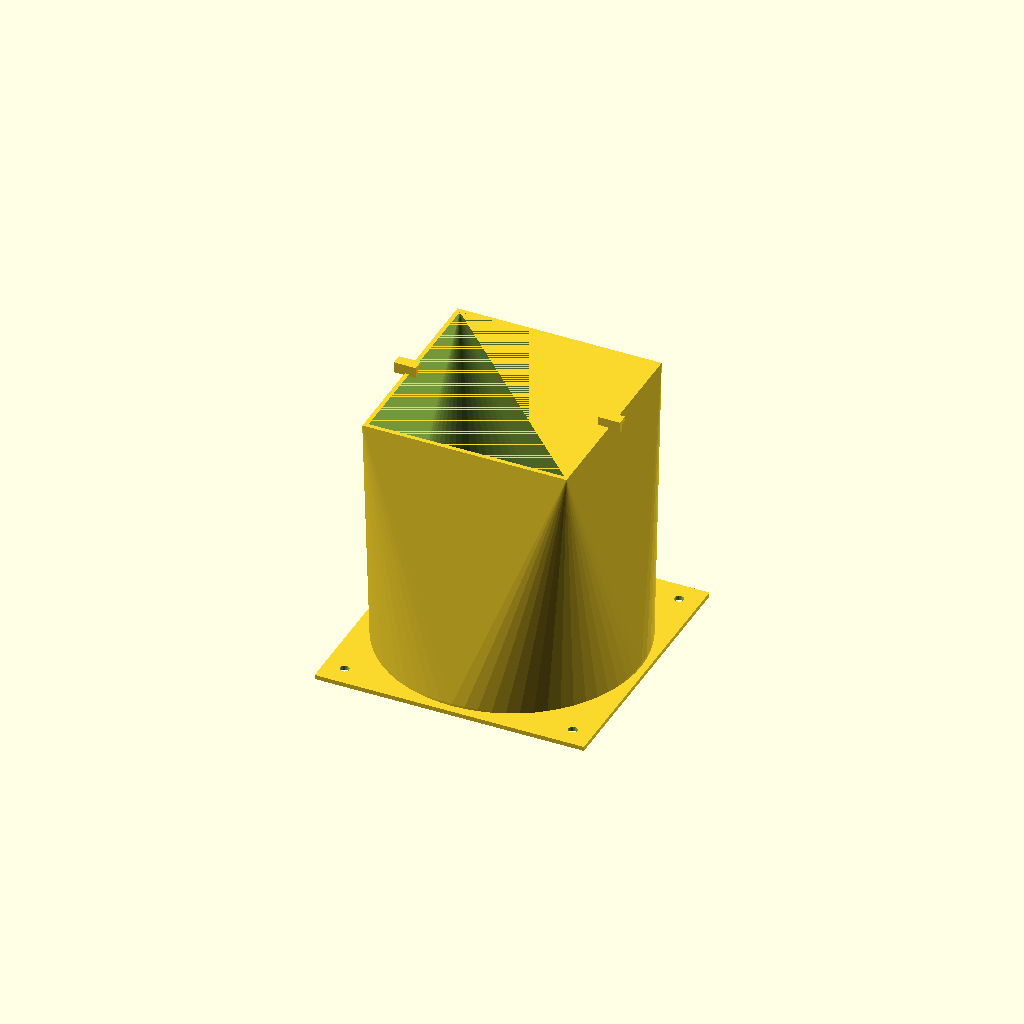
Cell 1 — every parameter at its default value.
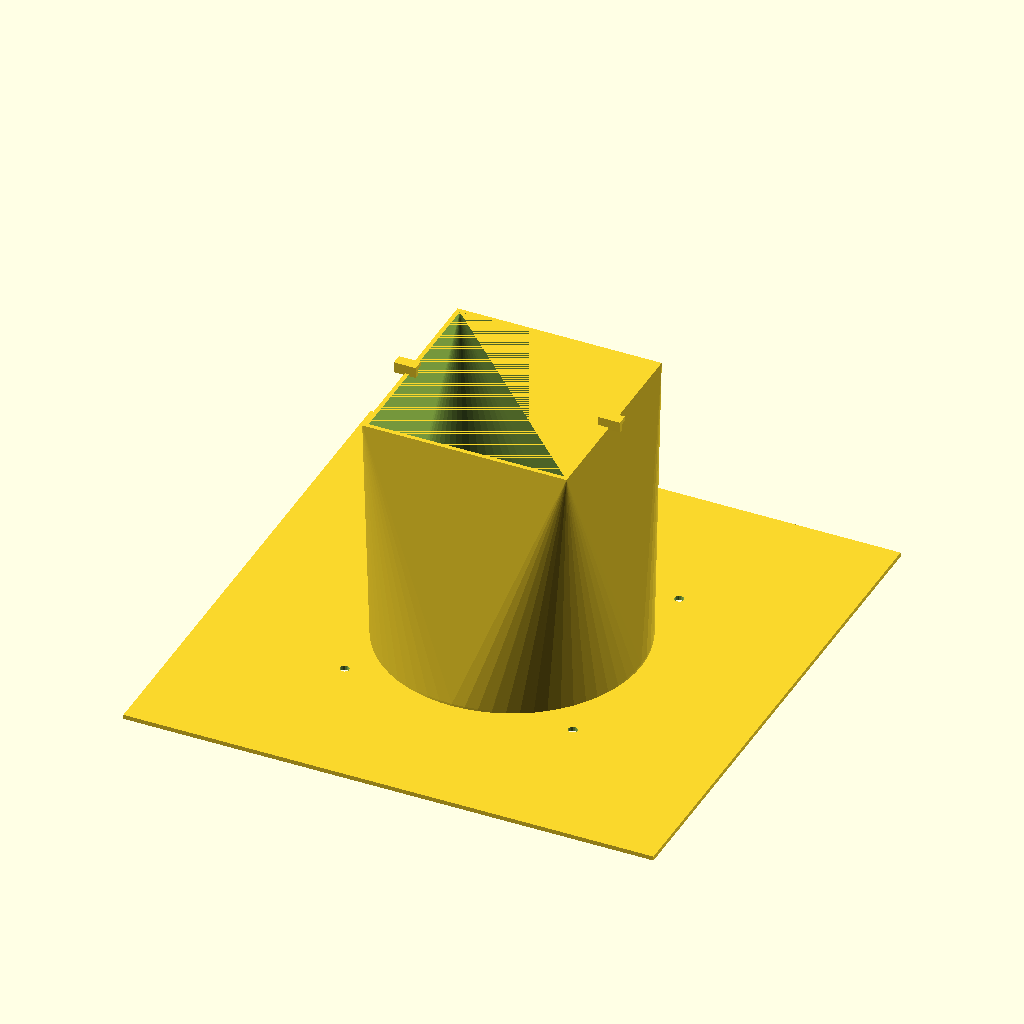
Cell 2: the same model with fan_size = 240.
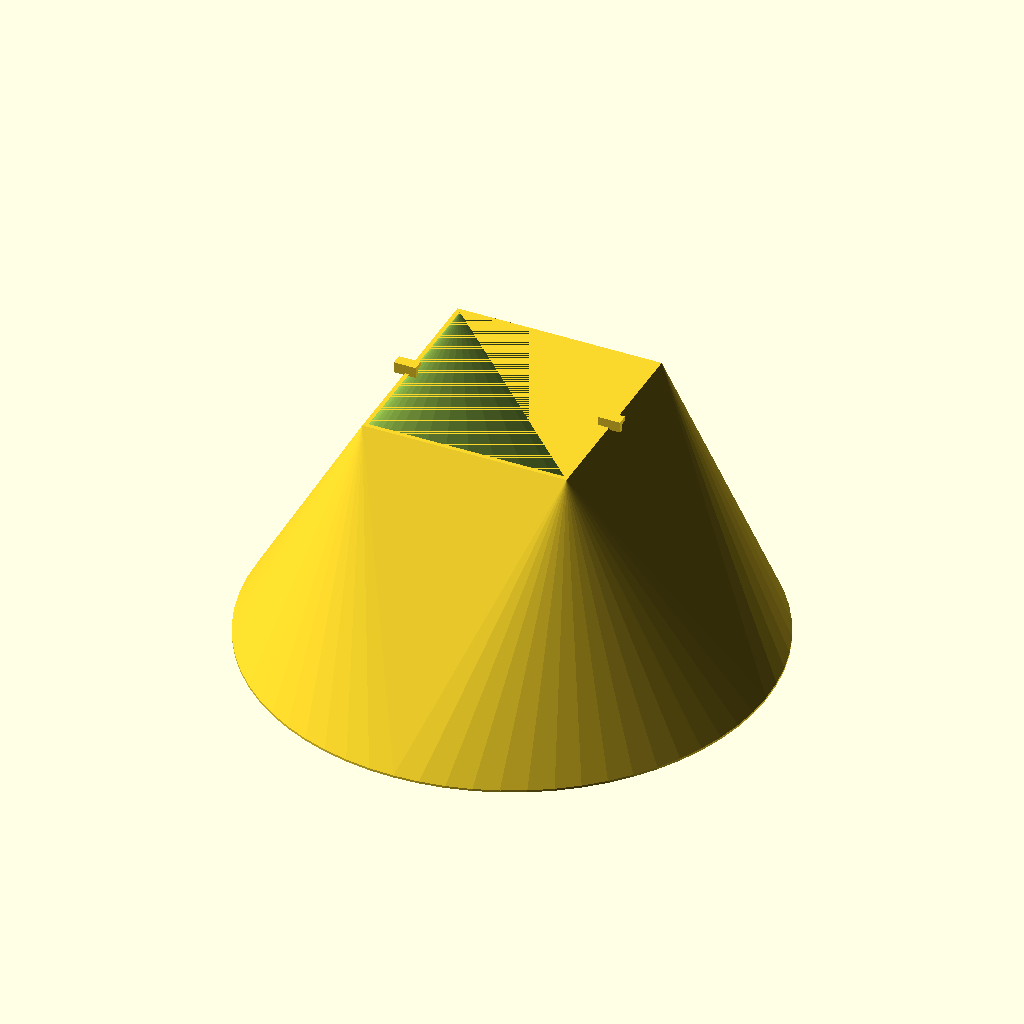
Cell 3: fan_aperture_d = 230 (everything else at default).
All cells are drawn from one camera (rotation 55°, 0°, 25°, orthographic, colour scheme Cornfield), so only the parameter changes between them.
Source of the model, src/IskanderHearth/enclosures/fan_duct_v1.scad:
// =============================================================================
// ISKANDER HEARTH — Fan Duct v1
// File: fan_duct_v1.scad
// =============================================================================
// License : CERN Open Hardware Licence v2 – Strongly Reciprocal (CERN-OHL-S)
// Phase   : 7 — Thermal & Acoustic Validation
//
// A parametric airflow duct that mounts to a standard 120mm fan using the
// 105mm screw hole pattern and channels airflow toward the motherboard zone.
//
// TWO VARIANTS (set duct_type below):
//   "intake"  — Top-panel intake duct. Directs fan-driven air downward into
//               the MB area, increasing CPU cooler effectiveness. Flares from
//               the 115mm fan aperture to a 90×90mm square outlet at MB level.
//
//   "exhaust" — Rear-panel exhaust collector. Sweeps hot GPU exhaust air from
//               the GPU zone into the 120mm exhaust fan aperture, reducing
//               recirculation and improving exhaust efficiency.
//
// PRINT CONSTRAINTS (all variants):
//   - Zero supports required. All overhangs ≤ 45° from vertical.
//   - Walls ≥ 2mm throughout for structural rigidity.
//   - Snap clips engage the chassis inner-wall fan mount lip.
//
// TARGET FAN: Noctua NF-A12x25 PWM (P7-001)
//   120mm, 105mm screw spacing, 25mm depth
//   Max flow: 102.1 m³/h at 2000 RPM
//
// PRINT SETTINGS:
//   Material: PETG (heat-resistant, ≤ 80°C chassis temps)
//   Layer:    0.2mm | Perimeters: 3 | Infill: 20% gyroid
//   Orientation: Print duct standing upright (longest dimension vertical)
// =============================================================================


// =============================================================================
// SECTION 1 — PARAMETERS
// =============================================================================

duct_type           = "intake";  // "intake" or "exhaust"  <-- CHANGE ME

// --- Fan mount geometry (Noctua NF-A12x25 / standard 120mm) ---
fan_size            = 120;       // [mm] Fan frame outer dimension
fan_aperture_d      = 115;       // [mm] Clear airflow aperture diameter
fan_screw_spacing   = 105;       // [mm] Screw hole centre-to-centre (square pattern)
fan_screw_d         = 4.2;       // [mm] M4 clearance hole (standard fan screw)
fan_mount_depth     = 25;        // [mm] Fan body depth (NF-A12x25)

// --- Duct body ---
duct_wall_t         = 2.0;       // [mm] Duct wall thickness (min for structural integrity)
duct_length         = 120;       // [mm] Duct axial length (fan face to outlet)
                                  //      Intake: from top panel down toward MB
                                  //      Exhaust: from GPU zone to rear panel fan

// --- Intake duct outlet (square, aimed at MB) ---
outlet_w            = 90;        // [mm] Square outlet width (covers CPU cooler footprint)
outlet_h            = 90;        // [mm] Square outlet height

// --- Snap clip geometry (engages chassis inner-wall lip) ---
clip_w              = 10;        // [mm] Clip tab width
clip_t              = 2.0;       // [mm] Clip tab thickness
clip_h              = 5;         // [mm] Clip hook height (catches wall edge)
clip_gap            = 0.4;       // [mm] Clearance gap for clip engagement

// --- Fit tolerance ---
fit_tolerance       = 0.3;       // [mm] Press-fit for chassis slot interface


// =============================================================================
// SECTION 2 — DERIVED DIMENSIONS
// =============================================================================

fan_mount_half      = fan_size / 2;
screw_half          = fan_screw_spacing / 2;

// Transition from circular inlet (fan) to square outlet (MB area)
// Inlet inner radius = fan_aperture_d/2 at Z=0
// Outlet corner half-size = outlet_w/2, outlet_h/2 at Z=duct_length
inlet_r             = fan_aperture_d / 2;
outlet_half_w       = outlet_w / 2;
outlet_half_h       = outlet_h / 2;


// =============================================================================
// SECTION 3 — HELPER MODULES
// =============================================================================

// Fan mounting flange — flat plate with 4× M4 screw holes + central aperture
module fan_flange(t = duct_wall_t) {
    difference() {
        // Flange plate (slightly wider than fan frame for mounting overlap)
        cube([fan_size + 4, fan_size + 4, t], center = true);

        // Central airflow aperture
        cylinder(d = fan_aperture_d + fit_tolerance, h = t + 0.2, $fn = 64, center = true);

        // 4× M4 screw holes (fan mount pattern: 105mm square)
        for (sx = [-screw_half, screw_half]) {
            for (sy = [-screw_half, screw_half]) {
                translate([sx, sy, 0])
                cylinder(d = fan_screw_d, h = t + 0.2, $fn = 16, center = true);
            }
        }
    }
}

// Snap clip tab — hooks onto inner chassis wall lip
// Place at 4 positions around the duct perimeter
module snap_clip() {
    union() {
        // Clip arm
        cube([clip_w, clip_t, clip_h]);
        // Hook at the end
        translate([0, clip_t, clip_h - clip_t])
        cube([clip_w, clip_t * 1.5, clip_t]);
    }
}


// =============================================================================
// SECTION 4 — DUCT BODIES
// =============================================================================

module intake_duct() {
    // Intake duct: circular inlet at top (fan face) → square outlet at bottom (MB level)
    // No supports needed: walls lean inward ≤ 45° in all cross-sections.
    //
    // Built as a difference: outer shell minus inner air channel
    // Both transition from circle→square using hull() at intermediate stations.

    // Number of hull stations for smooth transition
    n_stations = 8;

    difference() {
        // ── Outer shell ───────────────────────────────────────────────────────
        hull() {
            // Top: circle matching fan aperture + wall thickness
            translate([0, 0, 0])
            cylinder(d = fan_aperture_d + duct_wall_t * 2, h = 1, $fn = 64);

            // Bottom: square matching outlet + wall thickness
            translate([
                -(outlet_half_w + duct_wall_t),
                -(outlet_half_h + duct_wall_t),
                duct_length
            ])
            cube([
                outlet_w + duct_wall_t * 2,
                outlet_h + duct_wall_t * 2,
                1
            ]);
        }

        // ── Inner air channel ─────────────────────────────────────────────────
        translate([0, 0, -0.1])
        hull() {
            cylinder(d = fan_aperture_d, h = 1, $fn = 64);
            translate([-outlet_half_w, -outlet_half_h, duct_length + 0.1])
            cube([outlet_w, outlet_h, 1]);
        }
    }

    // Fan flange at top
    translate([0, 0, -duct_wall_t])
    fan_flange(t = duct_wall_t);

    // Snap clips: 4× positioned at duct_length end (chassis inner wall engagement)
    clip_positions = [
        [ outlet_half_w + duct_wall_t - clip_w/2,  0,               duct_length],
        [-(outlet_half_w + duct_wall_t),             0,               duct_length],
        [ 0,  outlet_half_h + duct_wall_t - clip_w/2,  duct_length],
        [ 0, -(outlet_half_h + duct_wall_t),             duct_length],
    ];
    // Simplified: two clips on ±X faces
    for (sx = [-1, 1]) {
        translate([sx * (outlet_half_w + duct_wall_t) - clip_w/2, -clip_w/2, duct_length])
        snap_clip();
    }
}


module exhaust_duct() {
    // Exhaust collector: sweeps GPU zone hot air toward rear exhaust fan.
    // Square inlet at GPU zone side → circular fan flange at rear.
    // Geometry mirrors intake_duct() in reverse.

    // GPU zone inlet approximate size: 160×120mm (GPU exhaust column)
    gpu_inlet_w     = 160;
    gpu_inlet_h     = 120;
    gpu_inlet_half_w = gpu_inlet_w / 2;
    gpu_inlet_half_h = gpu_inlet_h / 2;

    difference() {
        hull() {
            // Rear end: circle for fan flange
            translate([0, 0, 0])
            cylinder(d = fan_aperture_d + duct_wall_t * 2, h = 1, $fn = 64);

            // Front end: rectangle for GPU exhaust inlet
            translate([
                -(gpu_inlet_half_w + duct_wall_t),
                -(gpu_inlet_half_h + duct_wall_t),
                duct_length
            ])
            cube([
                gpu_inlet_w + duct_wall_t * 2,
                gpu_inlet_h + duct_wall_t * 2,
                1
            ]);
        }

        // Inner channel
        translate([0, 0, -0.1])
        hull() {
            cylinder(d = fan_aperture_d, h = 1, $fn = 64);
            translate([-gpu_inlet_half_w, -gpu_inlet_half_h, duct_length + 0.1])
            cube([gpu_inlet_w, gpu_inlet_h, 1]);
        }
    }

    // Fan flange at rear face
    translate([0, 0, -duct_wall_t])
    fan_flange(t = duct_wall_t);
}


// =============================================================================
// SECTION 5 — RENDER
// =============================================================================

if (duct_type == "intake") {
    intake_duct();
} else if (duct_type == "exhaust") {
    exhaust_duct();
} else {
    echo("ERROR: set duct_type to \"intake\" or \"exhaust\"");
}

// Fan ghost (for alignment check):
// %translate([0, 0, -(fan_mount_depth + duct_wall_t)])
//     color("silver", 0.3) cube([fan_size, fan_size, fan_mount_depth], center=true);
Customizer parameters (derived from the source; name, type, default, range or options):
duct_type: string, default "intake"
fan_size: number, default 120
fan_aperture_d: number, default 115
fan_screw_spacing: number, default 105
fan_screw_d: number, default 4.2
fan_mount_depth: number, default 25
duct_wall_t: number, default 2
duct_length: number, default 120
outlet_w: number, default 90
outlet_h: number, default 90
clip_w: number, default 10
clip_t: number, default 2
clip_h: number, default 5
clip_gap: number, default 0.4
fit_tolerance: number, default 0.3
